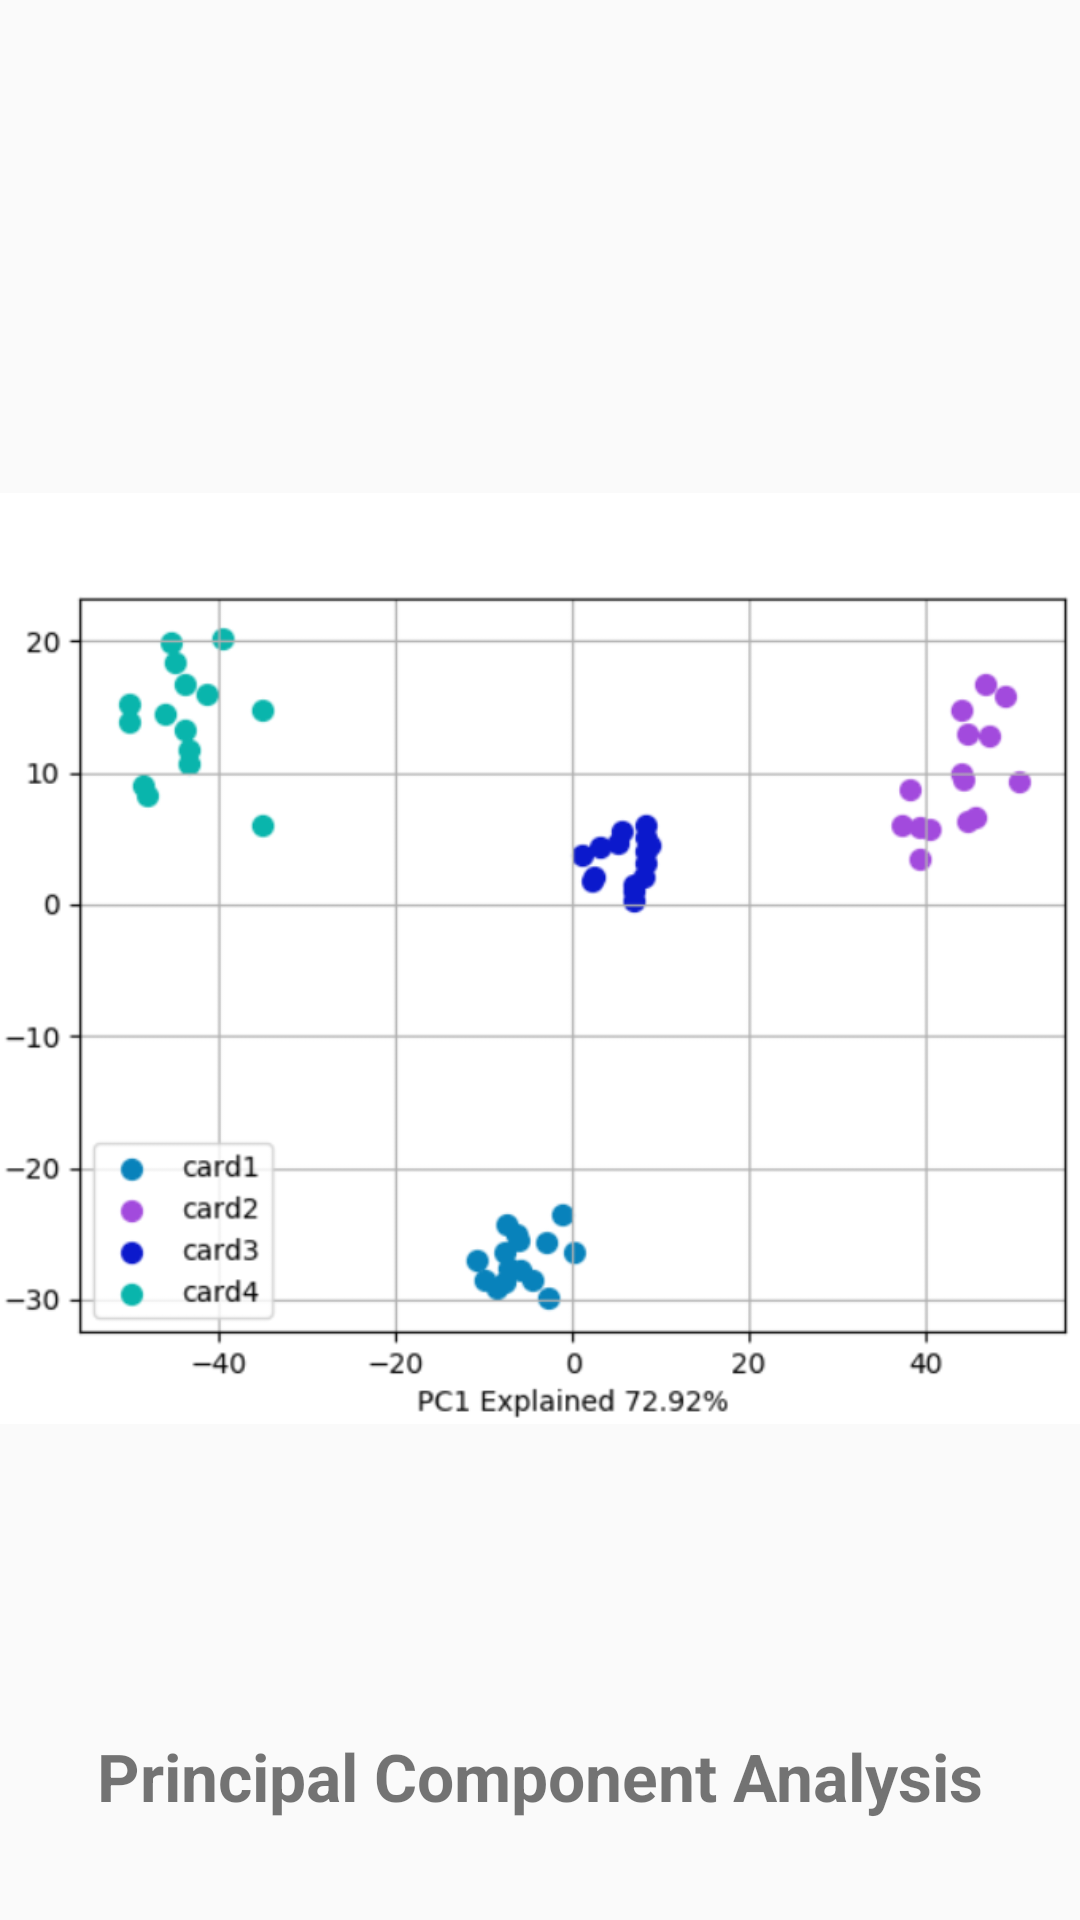

The Android layout XML behind this screen, and the referenced resources:
<!-- AndroidManifest.xml: application theme AppTheme -->
<!-- res/layout/activity_pca_plot.xml -->
<?xml version="1.0" encoding="utf-8"?>
<androidx.constraintlayout.widget.ConstraintLayout xmlns:android="http://schemas.android.com/apk/res/android"
    xmlns:app="http://schemas.android.com/apk/res-auto"
    xmlns:tools="http://schemas.android.com/tools"
    android:layout_width="match_parent"
    android:layout_height="match_parent"
    tools:context=".pca_plot">

    <ImageView
        android:id="@+id/imageView4"
        android:layout_width="402dp"
        android:layout_height="453dp"
        app:layout_constraintBottom_toBottomOf="parent"
        app:layout_constraintEnd_toEndOf="parent"
        app:layout_constraintStart_toStartOf="parent"
        app:layout_constraintTop_toTopOf="parent"
        app:layout_constraintVertical_bias="0.498"
        app:srcCompat="@drawable/pca_13_6" />

    <TextView
        android:id="@+id/textView2"
        android:layout_width="wrap_content"
        android:layout_height="wrap_content"
        android:paddingLeft="5dp"
        android:paddingTop="5dp"
        android:paddingRight="5dp"
        android:paddingBottom="5dp"
        android:text="Principal Component Analysis"
        android:textSize="22sp"
        android:textStyle="bold"
        app:layout_constraintBottom_toBottomOf="parent"
        app:layout_constraintEnd_toEndOf="parent"
        app:layout_constraintStart_toStartOf="parent"
        app:layout_constraintTop_toTopOf="parent"
        app:layout_constraintVertical_bias="0.953" />
</androidx.constraintlayout.widget.ConstraintLayout>
<!-- resources referenced by this layout -->
<resources>
  <!-- drawable pca_13_6: png bitmap (drawable, 57347 bytes) -->
  <style name="AppTheme" parent="Theme.AppCompat.Light.DarkActionBar">
          
          <item name="colorPrimary">@color/color1</item>
          <item name="colorPrimaryDark">@color/color2</item>
          <item name="colorAccent">@color/colorAccent</item>
      </style>
  <color name="color1">#344955</color>
  <color name="color2">#232F34</color>
  <color name="colorAccent">#DE8181</color>
</resources>
